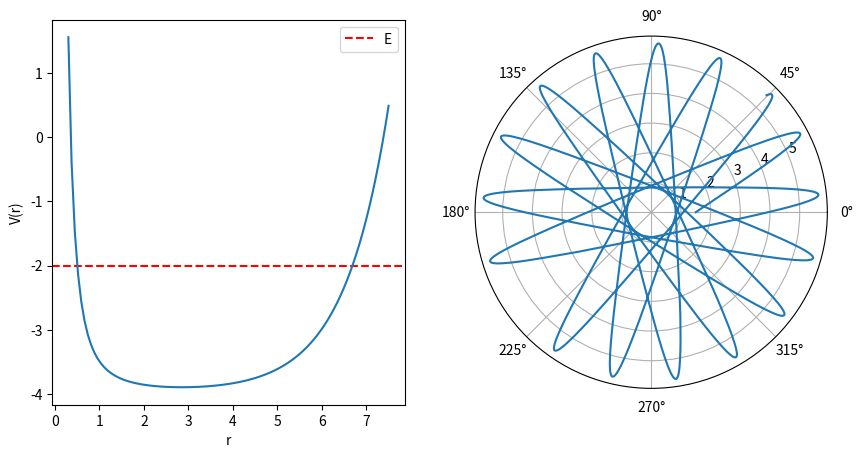

Python code for this plot:
# This example was discussed during the lecture on the 12th of December, 2023

import matplotlib.pyplot as plt
import numpy as np
import scipy.integrate as spi

M: float = 1
E: float = -2
r0: float = 1.5
drdt0: float = 1
phi0: float = 0


def U(r: float):
    return np.exp(r - 6) - 4


def V(r: float):
    return U(r) + M**2 / (2 * r**2)


def drdt(_, r: float) -> float:
    return np.sqrt(2 * (E - V(r)))


# y is [r, dr/dt,, dphi/dt]
def system(_, y):
    return [y[1], -np.exp(y[0] - 6) + M**2 / y[0] ** 3, M / y[0] ** 2]


t0 = 0
tf = 180
result = spi.solve_ivp(
    system, [t0, tf], [r0, drdt0, phi0], t_eval=np.linspace(t0, tf, 1000)
)


fig = plt.figure(figsize=(10, 5))

# Normal plot
ax1 = fig.add_subplot(1, 2, 1)
ax1.axhline(y=E, color="r", linestyle="--", label="E")
ax1.set_xlabel("r")
ax1.set_ylabel("V(r)")
r_begin = 0.3
r_end = 7.5
ax1.plot(
    np.linspace(r_begin, r_end, 100), [V(r) for r in np.linspace(r_begin, r_end, 100)]
)
ax1.legend()

# Polar plot
ax2 = fig.add_subplot(1, 2, 2, projection="polar")
time_step = (tf - t0) / 1000
r_values = result.y[0]
phi_values = result.y[2]
ax2.plot(phi_values, r_values)

plt.show()
